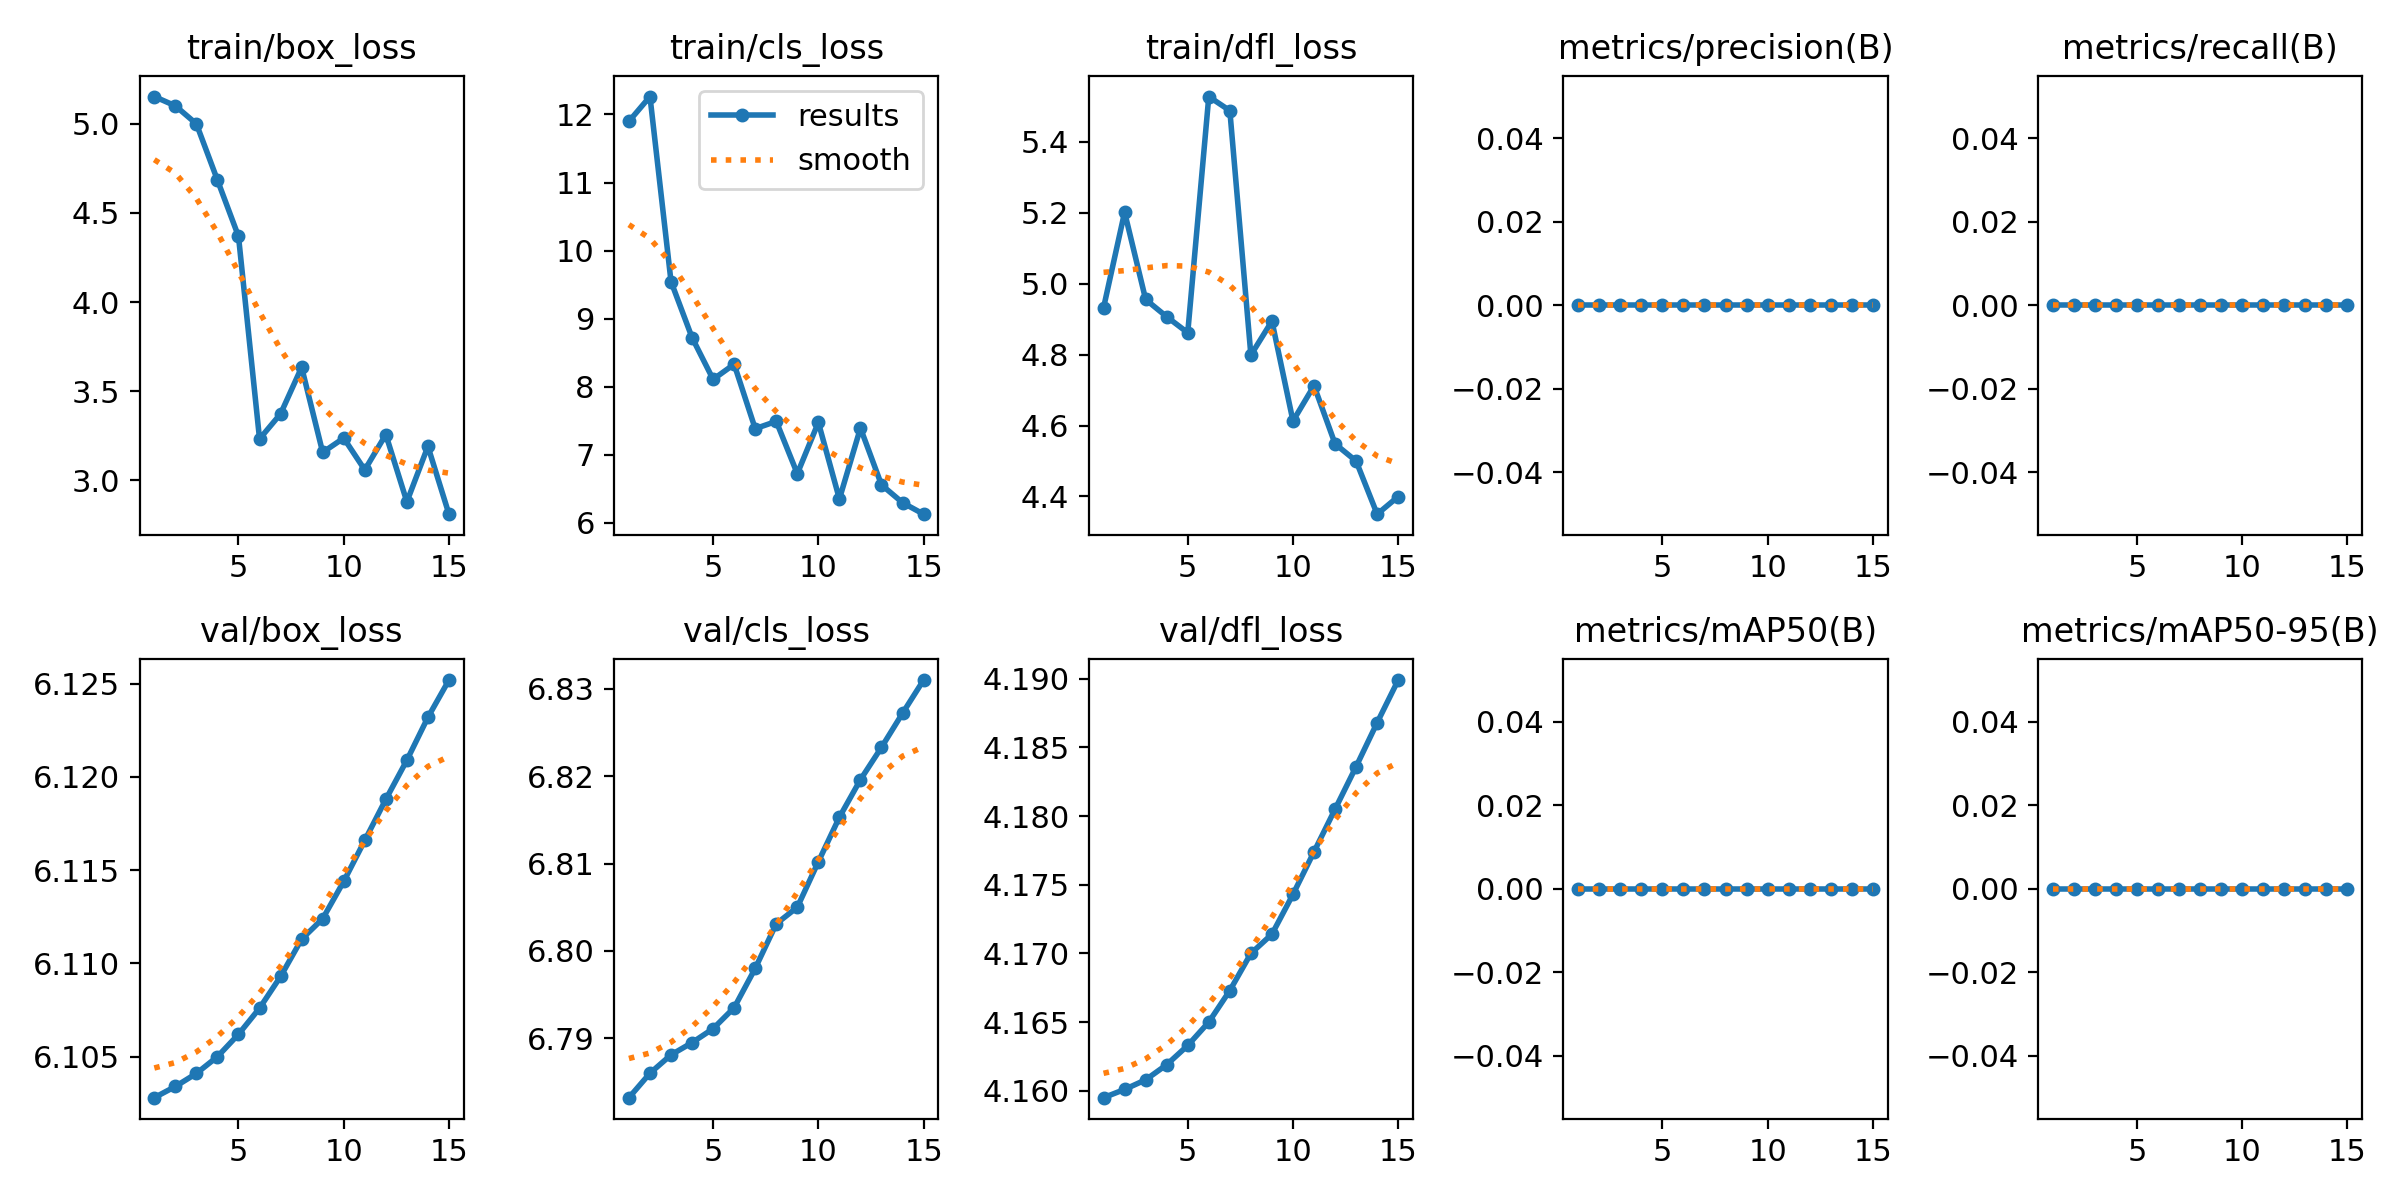

Source data for this figure (header and first rows):
epoch, train/box_loss, train/cls_loss, train/dfl_loss, metrics/precision(B), metrics/recall(B), metrics/mAP50(B), metrics/mAP50-95(B), val/box_loss, val/cls_loss, val/dfl_loss, lr/pg0, lr/pg1, lr/pg2
1, 5.153, 11.9, 4.932, 0, 0, 0, 0, 6.103, 6.783, 4.16, 2e-05, 2e-05, 2e-05
2, 5.101, 12.26, 5.201, 0, 0, 0, 0, 6.103, 6.786, 4.16, 5.604e-05, 5.604e-05, 5.604e-05
3, 5, 9.546, 4.955, 0, 0, 0, 0, 6.104, 6.788, 4.161, 8.68e-05, 8.68e-05, 8.68e-05
4, 4.684, 8.722, 4.907, 0, 0, 0, 0, 6.105, 6.79, 4.162, 0.0001123, 0.0001123, 0.0001123
5, 4.369, 8.109, 4.862, 0, 0, 0, 0, 6.106, 6.791, 4.163, 0.0001325, 0.0001325, 0.0001325
6, 3.232, 8.331, 5.527, 0, 0, 0, 0, 6.108, 6.793, 4.165, 0.0001474, 0.0001474, 0.0001474
7, 3.373, 7.385, 5.488, 0, 0, 0, 0, 6.109, 6.798, 4.167, 0.000157, 0.000157, 0.000157
8, 3.634, 7.492, 4.799, 0, 0, 0, 0, 6.111, 6.803, 4.17, 0.0001614, 0.0001614, 0.0001614
9, 3.157, 6.724, 4.894, 0, 0, 0, 0, 6.112, 6.805, 4.171, 0.0001605, 0.0001605, 0.0001605
10, 3.237, 7.477, 4.613, 0, 0, 0, 0, 6.114, 6.81, 4.174, 0.0001543, 0.0001543, 0.0001543
11, 3.059, 6.352, 4.712, 0, 0, 0, 0, 6.117, 6.815, 4.177, 0.0001428, 0.0001428, 0.0001428
12, 3.257, 7.394, 4.548, 0, 0, 0, 0, 6.119, 6.82, 4.181, 0.000126, 0.000126, 0.000126
13, 2.88, 6.559, 4.5, 0, 0, 0, 0, 6.121, 6.823, 4.184, 0.000104, 0.000104, 0.000104
14, 3.191, 6.298, 4.35, 0, 0, 0, 0, 6.123, 6.827, 4.187, 7.668e-05, 7.668e-05, 7.668e-05
15, 2.81, 6.129, 4.4, 0, 0, 0, 0, 6.125, 6.831, 4.19, 4.408e-05, 4.408e-05, 4.408e-05
